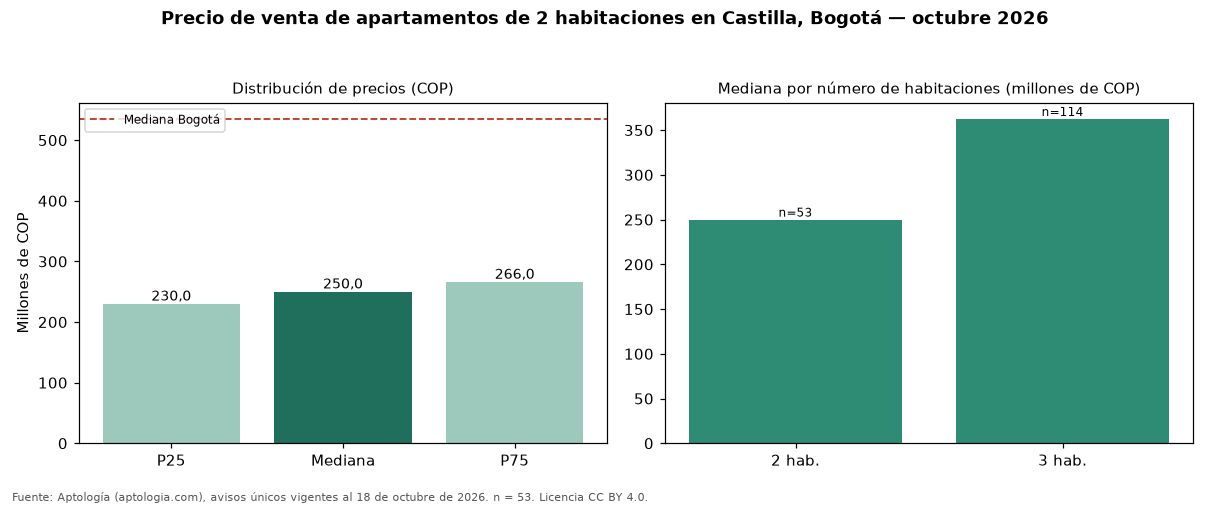

The data file committed next to this chart (first rows):
seccion, metrica, valor_cop, n
precio, p25, 230000000, 53
precio, mediana, 250000000, 53
precio, p75, 266000000, 53
cop_por_m2, p25, 5428571, 53
cop_por_m2, mediana, 5897436, 53
cop_por_m2, p75, 6411250, 53
area, area_mediana_m2, 42.0, 53
habitaciones, 2, 250000000, 53
habitaciones, 3, 362500000, 114
habitaciones, 4+, 365000000, 4
administracion, mediana, 150000, 35
estrato, moda, 3, 
parqueadero, porcentaje_con_parqueadero, 32.1, 53
ciudad, mediana_ciudad, 535000000, 7961
ciudad, mediana_cop_por_m2_ciudad, 7500000, 7961
